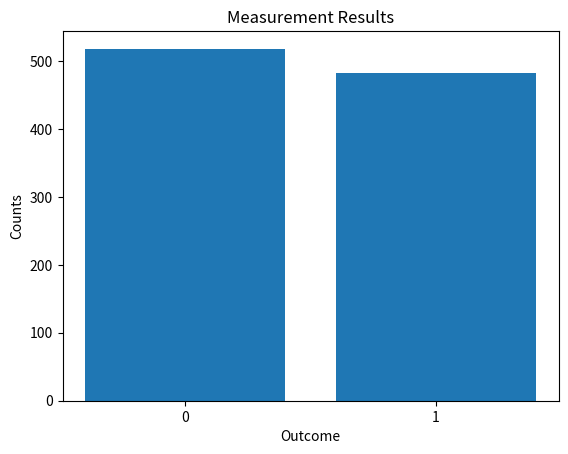

The script that saved this image: (Note: this script raises an exception after producing the figure.)
# explicit loop-based swap

values = [0.05, 0.11, 0.13, 0.02, 0.34, 0.17, 0.06, 0.12]

print('before swap:', values)
# swap adjacent elements (0↔1, 2↔3, 4↔5, 6↔7)
for i in range(0, len(values), 2):
    values[i], values[i+1] = values[i+1], values[i]

print('after swap:',values)

# slice-based swap

values = [0.05, 0.11, 0.13, 0.02, 0.34, 0.17, 0.06, 0.12]
print('before swap:', values)
values[::2], values[1::2] = values[1::2], values[::2]
print('after swap:',values)


import numpy as np
import matplotlib.pyplot as plt

# -----------------------------
# Step 1: Define the Hadamard gate
# -----------------------------
H = (1 / np.sqrt(2)) * np.array([
    [1,  1],
    [1, -1]
])

# -----------------------------
# Step 2: Define initial state |0>
# -----------------------------
state = np.array([1, 0], dtype=complex)

print("Initial state |0>:", state)

# -----------------------------
# Step 3: Apply Hadamard (rotation on Bloch sphere)
# -----------------------------
state = H @ state

print("\nState after applying Hadamard:")
print(state)

# -----------------------------
# Step 4: Convert amplitudes to probabilities
# -----------------------------
probabilities = np.abs(state)**2

print("\nMeasurement probabilities:")
print(f"P(0) = {probabilities[0]:.4f}")
print(f"P(1) = {probabilities[1]:.4f}")

# -----------------------------
# Step 5: Simulate repeated measurements (shots)
# -----------------------------
shots = 1000
results = np.random.choice([0, 1], size=shots, p=probabilities)

# -----------------------------
# Step 6: Plot results
# -----------------------------
count_0 = np.sum(results == 0)
count_1 = np.sum(results == 1)

p0 = count_0 / shots
p1 = count_1 / shots
print(f"Frequencies: P(0)≈{p0:.3f}, P(1)≈{p1:.3f}")

plt.bar(["0", "1"], [count_0, count_1])
plt.title("Measurement Results")
plt.ylabel("Counts")
plt.xlabel("Outcome")
plt.show()

!pip install qiskit qiskit-aer

import numpy as np
import matplotlib.pyplot as plt

from qiskit import QuantumCircuit, transpile
from qiskit_aer import AerSimulator

# -----------------------------
# Build circuit: |0> -> H -> measure
# -----------------------------
qc = QuantumCircuit(1, 1)   # 1 qubit, 1 classical bit
qc.h(0)      # Hadamard gate
qc.h(0)      # Second Hadamard (reverses the first)
qc.measure(0, 0)            # Measure qubit into classical bit

print(qc)

# -----------------------------
# Run "shots" on a simulator
# -----------------------------
shots = 1000
sim = AerSimulator()

compiled = transpile(qc, sim)
job = sim.run(compiled, shots=shots)
result = job.result()
counts = result.get_counts(compiled)

print("\nCounts:", counts)

# -----------------------------
# Plot distribution
# -----------------------------
# Ensure both outcomes appear in a consistent order even if one is missing
count_0 = counts.get("0", 0)
count_1 = counts.get("1", 0)

plt.bar(["0", "1"], [count_0, count_1])
plt.title("Measurement Results After Hadamard (Qiskit Aer)")
plt.ylabel("Counts")
plt.xlabel("Outcome")
plt.show()
